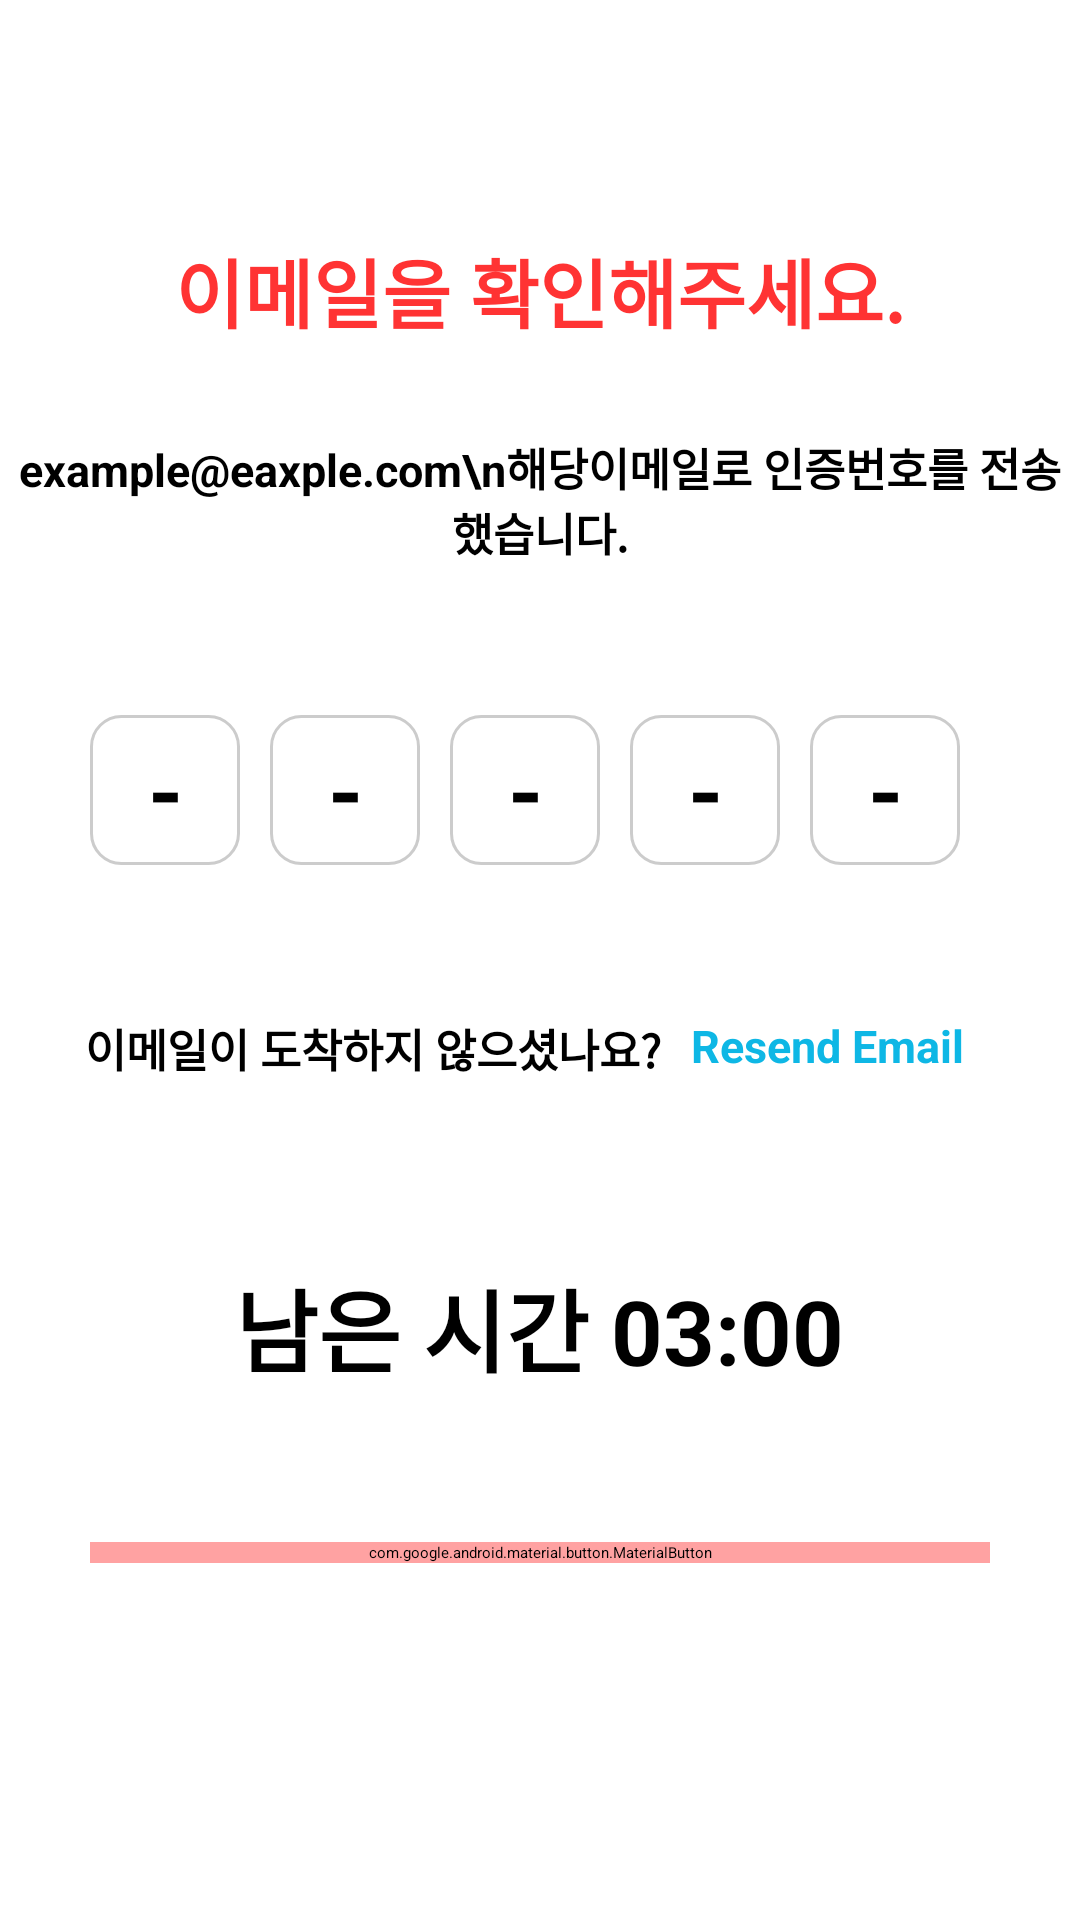

Produce the Android XML layout that renders to this screen, including the resource entries it uses.
<!-- AndroidManifest.xml: application theme Theme.onstar_mobile_app -->
<!-- res/layout/fragment_signup_03.xml -->
<?xml version="1.0" encoding="utf-8"?>
<androidx.constraintlayout.widget.ConstraintLayout xmlns:android="http://schemas.android.com/apk/res/android" xmlns:app="http://schemas.android.com/apk/res-auto"
    xmlns:tools="http://schemas.android.com/tools"
    android:layout_width="match_parent"
    android:layout_height="match_parent">
    <LinearLayout
        android:layout_width="match_parent"
        android:layout_height="543dp"
        android:orientation="vertical"
        app:layout_constraintTop_toTopOf="parent"
        app:layout_constraintBottom_toBottomOf="parent"
        app:layout_constraintStart_toStartOf="parent"
        app:layout_constraintEnd_toEndOf="parent">
        <TextView
            android:id="@+id/checkedEmailTitle"
            android:layout_width="wrap_content"
            android:layout_height="wrap_content"
            android:layout_gravity="center_horizontal"
            android:layout_marginTop="30dp"
            android:text="이메일을 확인해주세요."
            android:textAlignment="center"
            android:textColor="#ff3333"
            android:textSize="25sp"
            android:textStyle="bold"
            android:layout_marginBottom="30dp"
            />

        <TextView
            android:id="@+id/CheckedEmailId"
            android:layout_width="wrap_content"
            android:layout_height="wrap_content"
            android:layout_gravity="center_horizontal"
            android:text="example@eaxple.com\n해당이메일로 인증번호를 전송했습니다."
            android:textAlignment="center"
            android:textColor="@color/black"
            android:textSize="15sp"
            android:textStyle="bold"
            android:layout_marginBottom="50dp"
            />

        <LinearLayout
            android:layout_width="wrap_content"
            android:layout_height="50dp"
            android:layout_gravity="center_horizontal"
            android:orientation="horizontal"

            >

            <EditText
                android:id="@+id/textView4"
                android:layout_width="50dp"
                android:layout_height="50dp"
                android:layout_weight="1"
                android:maxLength="1"
                android:nextFocusDown="@+id/textView5"
                android:singleLine="true"
                android:inputType="text"
                android:gravity="center"
                android:importantForAutofill="no"
                android:imeOptions="actionSearch"
                android:textSize="30sp"
                android:textAlignment="center"
                android:layout_gravity="center_horizontal"
                android:textStyle="bold"
                android:hint="-"
                android:layout_marginRight="10dp"
                android:background="@drawable/edit_text_background"
                />
            <EditText
                android:id="@+id/textView5"
                android:layout_width="50dp"
                android:layout_height="50dp"
                android:layout_weight="1"
                android:inputType="text"
                android:maxLength="1"
                android:nextFocusDown="@+id/textView6"
                android:singleLine="true"
                android:gravity="center"
                android:importantForAutofill="no"
                android:imeOptions="actionSearch"
                android:textSize="30sp"
                android:textAlignment="center"
                android:layout_gravity="center_horizontal"
                android:textStyle="bold"
                android:hint="-"
                android:layout_marginRight="10dp"
                android:background="@drawable/edit_text_background"
                />

            <EditText
                android:id="@+id/textView6"
                android:layout_width="50dp"
                android:layout_height="50dp"
                android:layout_weight="1"
                android:maxLength="1"
                android:nextFocusDown="@+id/textView10"
                android:singleLine="true"
                android:inputType="text"
                android:gravity="center"
                android:importantForAutofill="no"
                android:layout_marginRight="10dp"
                android:textSize="30sp"
                android:textAlignment="center"
                android:layout_gravity="center_horizontal"
                android:textStyle="bold"
                android:hint="-"
                android:background="@drawable/edit_text_background"
                />

            <EditText
                android:id="@+id/textView10"
                android:layout_width="50dp"
                android:layout_height="50dp"
                android:layout_weight="1"
                android:maxLength="1"
                android:nextFocusDown="@+id/textView11"
                android:singleLine="true"
                android:inputType="text"
                android:gravity="center"
                android:importantForAutofill="no"
                android:layout_marginRight="10dp"
                android:textSize="30sp"
                android:textAlignment="center"
                android:layout_gravity="center_horizontal"
                android:textStyle="bold"
                android:hint="-"
                android:background="@drawable/edit_text_background"
                />

            <EditText
                android:id="@+id/textView11"
                android:layout_width="50dp"
                android:layout_height="50dp"
                android:layout_weight="1"
                android:maxLength="1"
                android:layout_marginRight="10dp"
                android:singleLine="true"
                android:inputType="text"
                android:gravity="center"
                android:importantForAutofill="no"
                android:textSize="30sp"
                android:textAlignment="center"
                android:layout_gravity="center_horizontal"
                android:textStyle="bold"
                android:hint="-"
                android:background="@drawable/edit_text_background"
                />
        </LinearLayout>
    <LinearLayout
        android:layout_width="wrap_content"
        android:layout_gravity="center_horizontal"
        android:layout_height="wrap_content"
        android:orientation="horizontal"
        app:layout_constraintTop_toTopOf="parent"
        app:layout_constraintBottom_toBottomOf="parent"
        app:layout_constraintStart_toStartOf="parent"
        app:layout_constraintEnd_toEndOf="parent"
        android:layout_marginTop="50dp"
        >
        <TextView
            android:id="@+id/resendEmail"
            android:layout_width="wrap_content"
            android:layout_height="wrap_content"
            android:layout_gravity="center_horizontal"
            android:layout_marginRight="10dp"
            android:text="이메일이 도착하지 않으셨나요?"
            android:textAlignment="center"
            android:textSize="15sp"
            android:layout_marginTop="30dp"
            android:textStyle="bold" />

        <TextView
            android:id="@+id/resentemail_click"
            android:layout_width="wrap_content"
            android:layout_height="wrap_content"
            android:layout_gravity="center_horizontal"
            android:layout_marginRight="10dp"
            android:text="Resend Email"
            android:textAlignment="center"
            android:textColor="#0EB7E5"
            android:textSize="15sp"
            android:layout_marginTop="30dp"
            android:textStyle="bold" />
    </LinearLayout>
    <TextView
        android:layout_width="wrap_content"
        android:layout_height="wrap_content"
        android:layout_gravity="center_horizontal"
        android:textSize="30dp"
        android:layout_marginTop="30dp"
        android:textStyle="bold"
        android:text="남은 시간 03:00"
        />

        <com.google.android.material.button.MaterialButton
            android:id="@+id/finishBtn"
            android:layout_width="300dp"
            app:cornerRadius="10dp"
            android:layout_height="wrap_content"
            android:layout_alignParentBottom="true"
            android:layout_gravity="center_horizontal"
            android:backgroundTint="#FFA2A2"
            android:text="다양한 여행지 구경하러 가기"
            android:textColor="@color/white"
            android:textSize="16sp"
            android:textStyle="bold"
            android:layout_marginTop="50dp"
            />

    </LinearLayout>

</androidx.constraintlayout.widget.ConstraintLayout>
<!-- resources referenced by this layout -->
<resources>
  <!-- drawable edit_text_background (drawable) -->
  <shape xmlns:android="http://schemas.android.com/apk/res/android"
      android:shape="rectangle"
      >
      <solid android:color="#FFFFFF" />
      <corners android:radius="10dp"/>
      <stroke android:color="#CCCCCC" android:width="1dp"/>
  </shape>
  <!-- not gathered from this repository: default colours our renderer supplied (Android Studio template values) -->
  <color name="black">#FF000000</color>
  <color name="white">#FFFFFFFF</color>
</resources>
